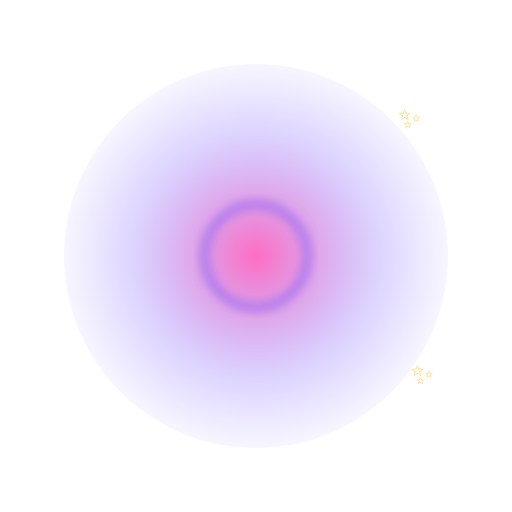
t = 0.00 s
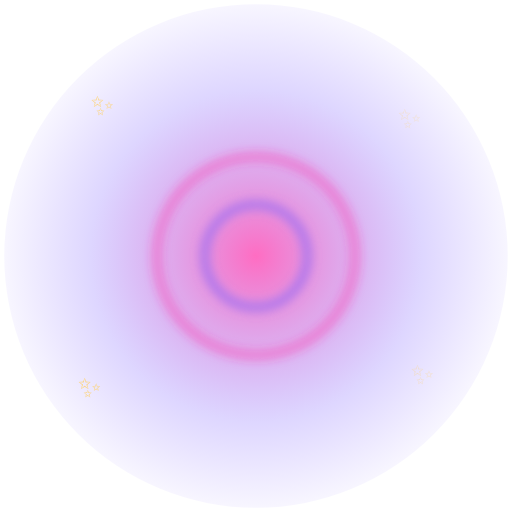
t = 0.40 s
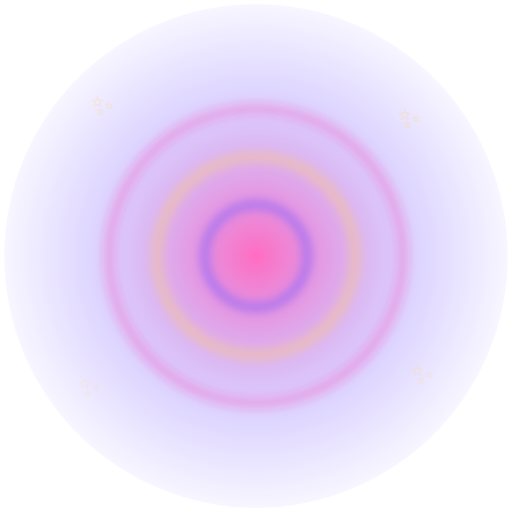
t = 0.80 s
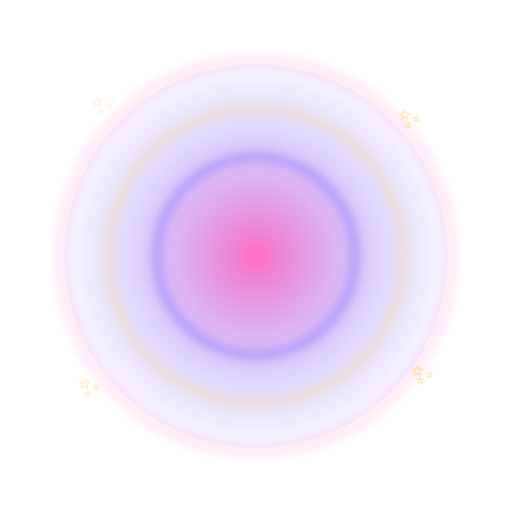
t = 1.20 s
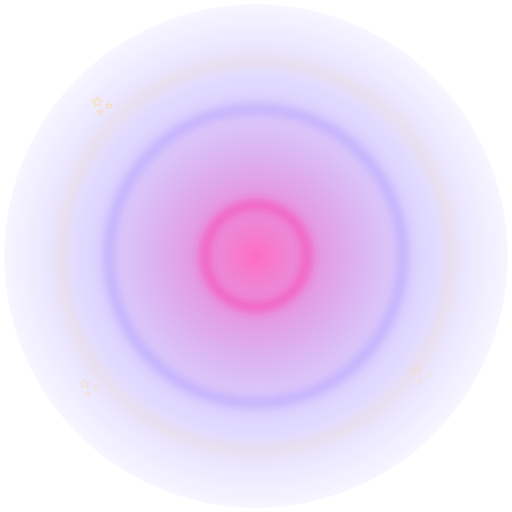
t = 1.60 s
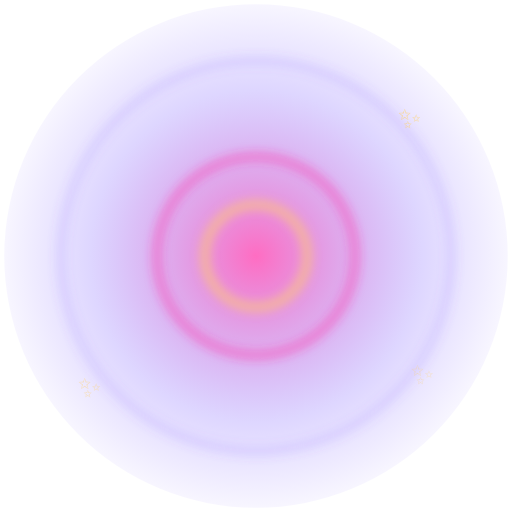
t = 2.00 s

The animated SVG that drew these frames (rendered in a browser with its animation timeline set to each time). Animation: 12 SMIL elements (animate=12); one cycle of 2.40 s, repeats indefinitely.

<svg xmlns="http://www.w3.org/2000/svg" viewBox="0 0 400 400" width="400" height="400">
<defs>
  <radialGradient id="nh-bg" cx="50%" cy="50%" r="55%">
    <stop offset="0%" stop-color="#ff2ea8" stop-opacity=".7"/>
    <stop offset="60%" stop-color="#7b5cff" stop-opacity=".25"/>
    <stop offset="100%" stop-color="#7b5cff" stop-opacity="0"/>
  </radialGradient>
  <filter id="nh-glow"><feGaussianBlur stdDeviation="4"/></filter>
</defs>
<circle cx="200" cy="200" r="200" fill="url(#nh-bg)"><animate attributeName="r" values="150;220;150" dur="1.2s" repeatCount="indefinite"/></circle>
<g transform="translate(200 200)" filter="url(#nh-glow)">
  <g stroke="#ff2ea8" fill="none" stroke-width="4">
    <circle r="40"><animate attributeName="r" values="40;190" dur="1.6s" repeatCount="indefinite"/><animate attributeName="opacity" values="1;0" dur="1.6s" repeatCount="indefinite"/></circle>
    <circle r="40" stroke="#ffd166"><animate attributeName="r" values="40;190" dur="1.6s" begin=".4s" repeatCount="indefinite"/><animate attributeName="opacity" values="1;0" dur="1.6s" begin=".4s" repeatCount="indefinite"/></circle>
    <circle r="40" stroke="#7b5cff"><animate attributeName="r" values="40;190" dur="1.6s" begin=".8s" repeatCount="indefinite"/><animate attributeName="opacity" values="1;0" dur="1.6s" begin=".8s" repeatCount="indefinite"/></circle>
  </g>
</g>
<g transform="translate(200 210)">
  <text x="0" y="20" font-size="180" text-anchor="middle" filter="url(#nh-glow)" fill="#ff2ea8">💖</text>
  <text x="0" y="20" font-size="180" text-anchor="middle">💖<animate attributeName="font-size" values="160;200;160" dur=".7s" repeatCount="indefinite"/></text>
</g>
<g fill="#ffd166" font-size="22" text-anchor="middle">
  <text x="80" y="90">✨<animate attributeName="opacity" values="0;1;0" dur="1s" repeatCount="indefinite"/></text>
  <text x="320" y="100">✨<animate attributeName="opacity" values="1;0;1" dur="1.1s" repeatCount="indefinite"/></text>
  <text x="70" y="310">✨<animate attributeName="opacity" values="0;1;0" dur=".9s" repeatCount="indefinite"/></text>
  <text x="330" y="300">✨<animate attributeName="opacity" values="1;0;1" dur="1.2s" repeatCount="indefinite"/></text>
</g>
</svg>
